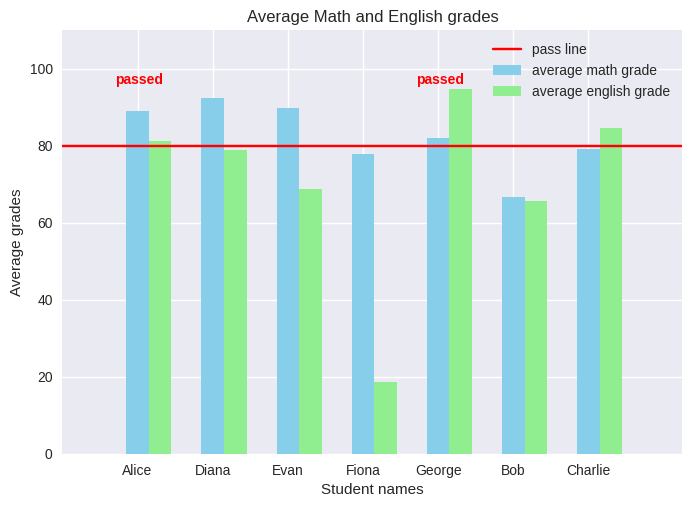

Write the Python code that produced this figure.
import pandas as pd
import numpy as np
import matplotlib.pyplot as plt

grades_math1 = {
    "Alice": 88,
    "Bob": 76,
    "Charlie": 90,
    "Diana": 85,
    "Evan": 92,
    "Fiona": 79,
    "George": 95
}
grades_math2_3 = {
    "Alice": [90,89],
    "Diana": [90,97],
    "Evan": [90,89],
    "Fiona": [72,81],
    "George": [90,72],
    "Bob": [60,67],
    "Charlie": [87,70],
}
grades_english1_2_3 = {
    "Bob": [50,69,70],
    "Charlie": [30,99,98],
    "Diana": [99,80,70],
    "Alice": [80,87,78],
    "Evan": [56,67,75],
    "Fiona": [20,32,10],
    "George": [97,88,98]
}
weight = np.array([0.2,0.3,0.5])

####
#TASK2 - Create a Pandas DataFrame manually 
#by defining a dictionary of lists, where each 
#key-value pair represents a column and its values. 
#Practice accessing and manipulating individual columns and rows.

df_math = pd.DataFrame(grades_math2_3).T.rename(columns={0:'math2',1:'math final'})
df_math1 = pd.DataFrame({'math1':grades_math1})
df_math = pd.concat([df_math,df_math1], axis=1)
#rearange columns
df_math = df_math[['math1','math2','math final']]

#creating data frame for english grades
df_english = pd.DataFrame(grades_english1_2_3).T.rename(columns={0:'eng1',1:'eng2',2:'eng final'})


#TASK7 - Add a new column to a DataFrame, calculated 
#from existing columns (e.g., a total or average). 
#Practice renaming and deleting columns.

#calculate average grade using weight of every test
df_math['avg math'] = (df_math*weight).sum(axis=1)

df_english['avg eng'] = (df_english*weight).sum(axis=1)

df_average_grades = pd.merge(df_math['avg math'],df_english['avg eng'],right_index=True,left_index=True)
print(df_average_grades)

#TASK4 - Given a DataFrame, practice selecting columns using their names and 
#filtering rows based on specific criteria 
#(e.g., select rows where a column’s value is greater than a threshold).
#TASK5 - Identify missing values in a DataFrame. 
#Practice using the isna() function to find missing values 
#and the dropna() function to remove rows with missing values.

passed_students = df_average_grades[df_average_grades>80].dropna()
failed_student = df_average_grades[(df_average_grades<=80).any(axis=1)]
print(failed_student)

#DATA VISUALIZATION

#set a style
plt.style.use('seaborn-v0_8')

bar_width = 0.3  # the width of the bars
index = np.arange(len(df_average_grades.index))  #  x-axis index

# plotting average math grades
plt.bar(index, df_average_grades['avg math'], width=bar_width, color='skyblue', label='average math grade')

# plotting average english grades with corrected offset
plt.bar(index + bar_width, df_average_grades['avg eng'], width=bar_width, color='lightgreen', label='average english grade')

# setting titles and labels
plt.title('Average Math and English grades')
plt.xlabel('Student names')
plt.ylabel('Average grades')
plt.xticks(index, df_average_grades.index)


# draqing a min needed grade
plt.plot([-1,8], [80,80], color = 'red', label = 'pass line')

# adding comments on students that passed the courses
for i, name in enumerate(df_average_grades.index):
    if name in passed_students.index:
        plt.text(i-bar_width, 96, 'passed', color ='red', fontweight = 'bold')

# extending a frame size
plt.xlim(-1, 7.25)
plt.ylim(0,110)

plt.legend()

#saving a figure into png file
plt.savefig('student_diagram.png')

plt.show()